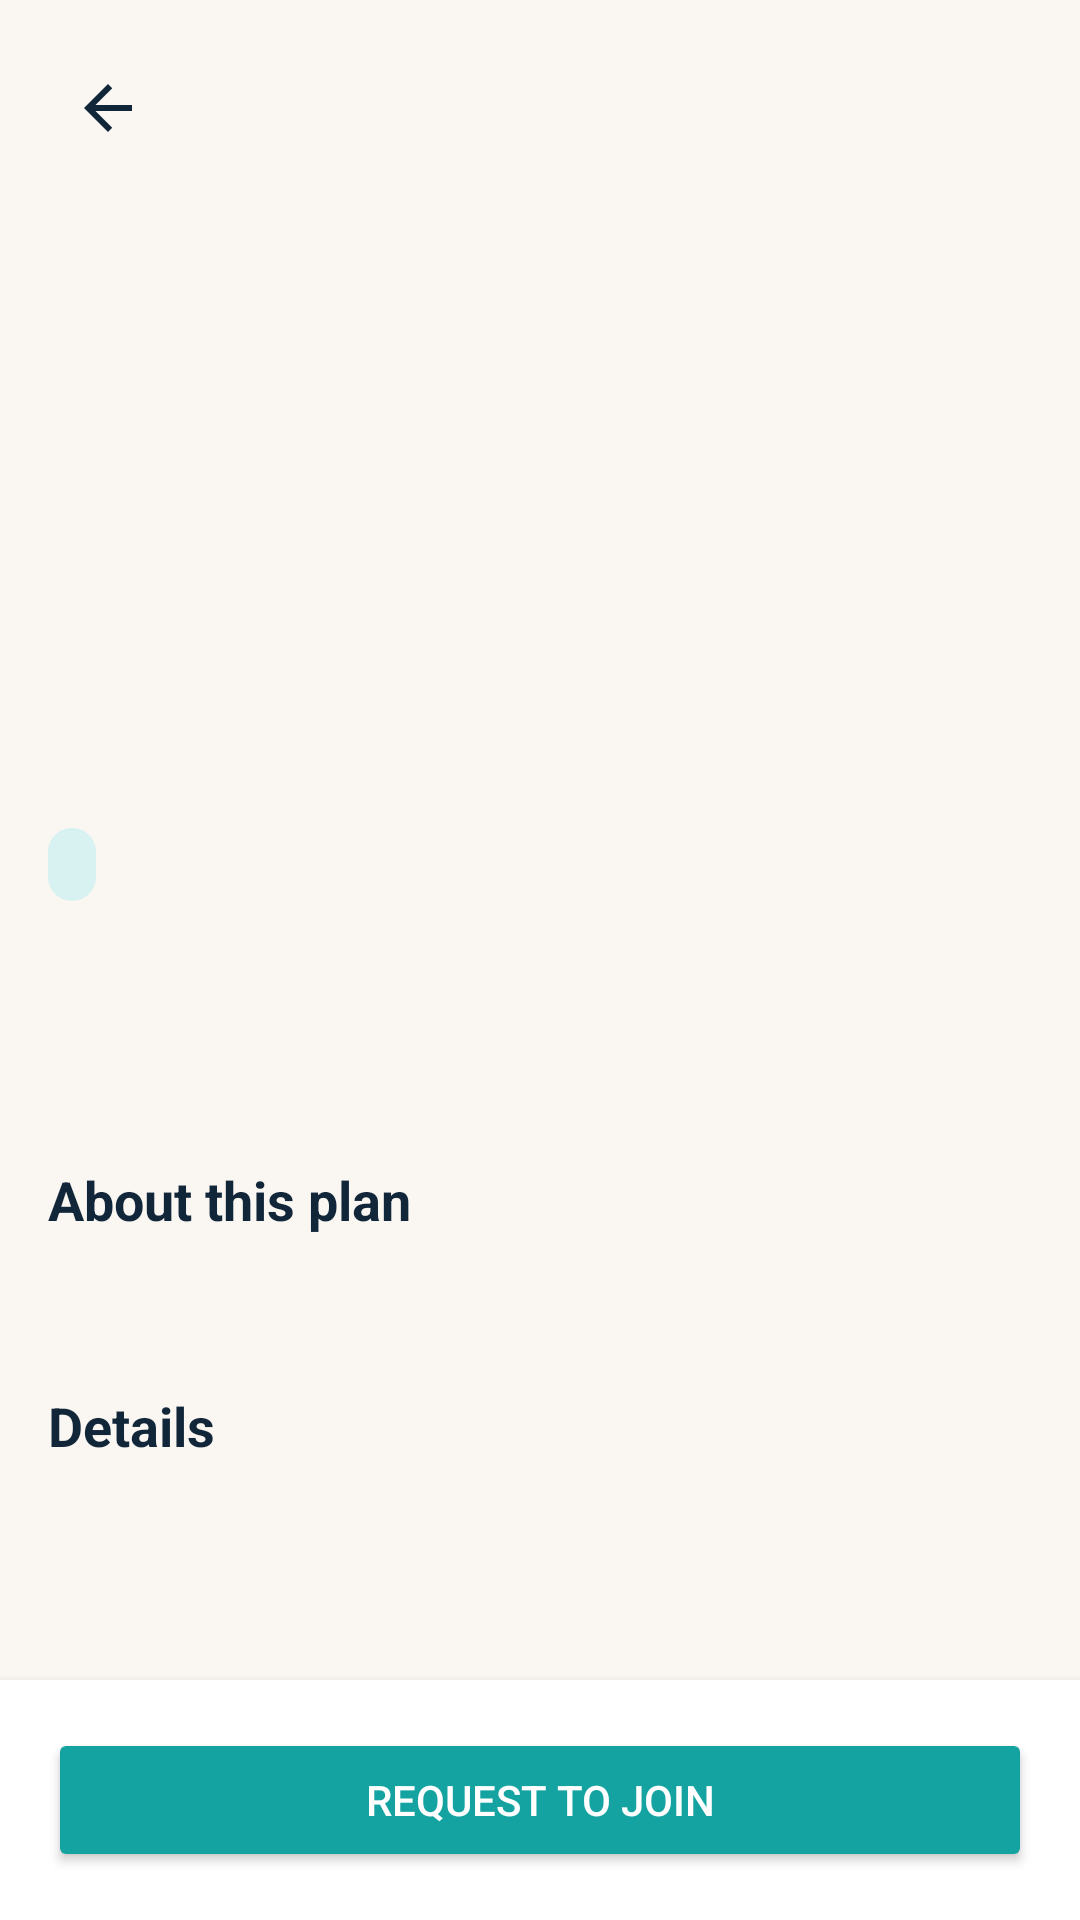

The Android layout XML behind this screen, and the referenced resources:
<!-- AndroidManifest.xml: application theme Theme.CrewUp -->
<!-- res/layout/activity_plan_detail.xml -->
<?xml version="1.0" encoding="utf-8"?>
<androidx.constraintlayout.widget.ConstraintLayout
    xmlns:android="http://schemas.android.com/apk/res/android"
    xmlns:app="http://schemas.android.com/apk/res-auto"
    android:id="@+id/main"
    android:layout_width="match_parent"
    android:layout_height="match_parent"
    android:background="@color/crew_cream">

    <ScrollView
        android:id="@+id/scrollDetail"
        android:layout_width="0dp"
        android:layout_height="0dp"
        app:layout_constraintTop_toTopOf="parent"
        app:layout_constraintBottom_toTopOf="@id/bottomBar"
        app:layout_constraintStart_toStartOf="parent"
        app:layout_constraintEnd_toEndOf="parent">

        <LinearLayout
            android:layout_width="match_parent"
            android:layout_height="wrap_content"
            android:orientation="vertical">

            
            <FrameLayout
                android:layout_width="match_parent"
                android:layout_height="@dimen/detail_image_height">

                <ImageView
                    android:id="@+id/imgDetail"
                    android:layout_width="match_parent"
                    android:layout_height="match_parent"
                    android:contentDescription="@string/cd_plan_image"
                    android:scaleType="centerCrop" />

                <ImageButton
                    android:id="@+id/btnBack"
                    android:layout_width="@dimen/back_button_size"
                    android:layout_height="@dimen/back_button_size"
                    android:layout_gravity="top|start"
                    android:layout_margin="@dimen/space_m"
                    android:background="@drawable/bg_circle_white"
                    android:contentDescription="@string/cd_back"
                    android:src="@drawable/ic_arrow_back" />
            </FrameLayout>

            <LinearLayout
                android:layout_width="match_parent"
                android:layout_height="wrap_content"
                android:orientation="vertical"
                android:padding="@dimen/space_m">

                <TextView
                    android:id="@+id/txtDetailCategory"
                    android:layout_width="wrap_content"
                    android:layout_height="wrap_content"
                    android:background="@drawable/bg_chip_cost"
                    android:paddingStart="@dimen/space_s"
                    android:paddingTop="@dimen/space_xs"
                    android:paddingEnd="@dimen/space_s"
                    android:paddingBottom="@dimen/space_xs"
                    android:textColor="@color/crew_teal_dark"
                    android:textSize="@dimen/text_small"
                    android:textStyle="bold" />

                <TextView
                    android:id="@+id/txtDetailTitle"
                    android:layout_width="wrap_content"
                    android:layout_height="wrap_content"
                    android:layout_marginTop="@dimen/space_s"
                    android:textColor="@color/crew_navy"
                    android:textSize="@dimen/text_detail_title"
                    android:textStyle="bold" />

                <TextView
                    android:id="@+id/txtDetailHost"
                    android:layout_width="wrap_content"
                    android:layout_height="wrap_content"
                    android:layout_marginTop="@dimen/space_xs"
                    android:textColor="@color/crew_gray"
                    android:textSize="@dimen/text_body" />

                <TextView
                    android:layout_width="wrap_content"
                    android:layout_height="wrap_content"
                    android:layout_marginTop="@dimen/space_l"
                    android:text="@string/label_about"
                    android:textColor="@color/crew_navy"
                    android:textSize="@dimen/text_card_title"
                    android:textStyle="bold" />

                <TextView
                    android:id="@+id/txtDetailDescription"
                    android:layout_width="match_parent"
                    android:layout_height="wrap_content"
                    android:layout_marginTop="@dimen/space_s"
                    android:lineSpacingExtra="@dimen/space_xs"
                    android:textColor="@color/crew_navy"
                    android:textSize="@dimen/text_body" />

                <TextView
                    android:layout_width="wrap_content"
                    android:layout_height="wrap_content"
                    android:layout_marginTop="@dimen/space_l"
                    android:text="@string/label_details"
                    android:textColor="@color/crew_navy"
                    android:textSize="@dimen/text_card_title"
                    android:textStyle="bold" />

                
                <LinearLayout
                    android:id="@+id/containerInfo"
                    android:layout_width="match_parent"
                    android:layout_height="wrap_content"
                    android:layout_marginTop="@dimen/space_xs"
                    android:orientation="vertical" />
            </LinearLayout>
        </LinearLayout>
    </ScrollView>

    
    <LinearLayout
        android:id="@+id/bottomBar"
        android:layout_width="0dp"
        android:layout_height="wrap_content"
        android:background="@color/white"
        android:elevation="@dimen/card_elevation"
        android:gravity="center_vertical"
        android:orientation="horizontal"
        android:padding="@dimen/space_m"
        app:layout_constraintBottom_toBottomOf="parent"
        app:layout_constraintStart_toStartOf="parent"
        app:layout_constraintEnd_toEndOf="parent">

        <TextView
            android:id="@+id/txtDetailStatus"
            android:layout_width="wrap_content"
            android:layout_height="wrap_content"
            android:layout_marginEnd="@dimen/space_s"
            android:background="@drawable/bg_chip_pending"
            android:paddingStart="@dimen/space_s"
            android:paddingTop="@dimen/space_xs"
            android:paddingEnd="@dimen/space_s"
            android:paddingBottom="@dimen/space_xs"
            android:text="@string/status_pending"
            android:textColor="@color/crew_orange"
            android:textSize="@dimen/text_small"
            android:textStyle="bold"
            android:visibility="gone" />

        <Button
            android:id="@+id/btnDetailRequest"
            android:layout_width="0dp"
            android:layout_height="@dimen/button_height"
            android:layout_weight="1"
            android:backgroundTint="@color/crew_teal"
            android:text="@string/btn_request_join"
            android:textAllCaps="true"
            android:textColor="@color/white"
            app:cornerRadius="@dimen/button_radius" />
    </LinearLayout>

</androidx.constraintlayout.widget.ConstraintLayout>
<!-- resources referenced by this layout -->
<resources>
  <color name="crew_cream">#FAF7F2</color>
  <color name="crew_gray">#8A94A0</color>
  <color name="crew_navy">#12263A</color>
  <color name="crew_orange">#E8952F</color>
  <color name="crew_teal">#14A3A0</color>
  <color name="crew_teal_dark">#0B7C7A</color>
  <color name="white">#FFFFFFFF</color>
  <dimen name="back_button_size">40dp</dimen>
  <dimen name="button_height">48dp</dimen>
  <dimen name="button_radius">24dp</dimen>
  <dimen name="card_elevation">4dp</dimen>
  <dimen name="detail_image_height">260dp</dimen>
  <dimen name="space_l">24dp</dimen>
  <dimen name="space_m">16dp</dimen>
  <dimen name="space_s">8dp</dimen>
  <dimen name="space_xs">4dp</dimen>
  <dimen name="text_body">14sp</dimen>
  <dimen name="text_card_title">18sp</dimen>
  <dimen name="text_detail_title">24sp</dimen>
  <dimen name="text_small">12sp</dimen>
  <!-- drawable bg_chip_cost (drawable) -->
  <?xml version="1.0" encoding="utf-8"?>
  <shape xmlns:android="http://schemas.android.com/apk/res/android"
      android:shape="rectangle">
      <solid android:color="@color/crew_teal_light" />
      <corners android:radius="@dimen/chip_radius" />
  </shape>
  <!-- drawable bg_chip_pending (drawable) -->
  <?xml version="1.0" encoding="utf-8"?>
  <shape xmlns:android="http://schemas.android.com/apk/res/android"
      android:shape="rectangle">
      <solid android:color="@color/crew_orange_light" />
      <corners android:radius="@dimen/chip_radius" />
  </shape>
  <!-- drawable ic_arrow_back (drawable) -->
  <?xml version="1.0" encoding="utf-8"?>
  <vector xmlns:android="http://schemas.android.com/apk/res/android"
      android:width="24dp"
      android:height="24dp"
      android:tint="@color/crew_navy"
      android:viewportWidth="24"
      android:viewportHeight="24">
      <path
          android:fillColor="@android:color/white"
          android:pathData="M20,11H7.83l5.59,-5.59L12,4l-8,8 8,8 1.41,-1.41L7.83,13H20v-2z" />
  </vector>
  <string name="btn_request_join">Request to join</string>
  <string name="cd_back">Back</string>
  <string name="cd_plan_image">Plan photo</string>
  <string name="label_about">About this plan</string>
  <string name="label_details">Details</string>
  <string name="status_pending">PENDING</string>
  <style name="Theme.CrewUp" parent="Base.Theme.CrewUp" />
  <color name="crew_teal_light">#D7F2F1</color>
  <dimen name="chip_radius">12dp</dimen>
  <color name="crew_orange_light">#FDF1DE</color>
  <style name="Base.Theme.CrewUp" parent="Theme.Material3.DayNight.NoActionBar">
          
          
      </style>
</resources>
